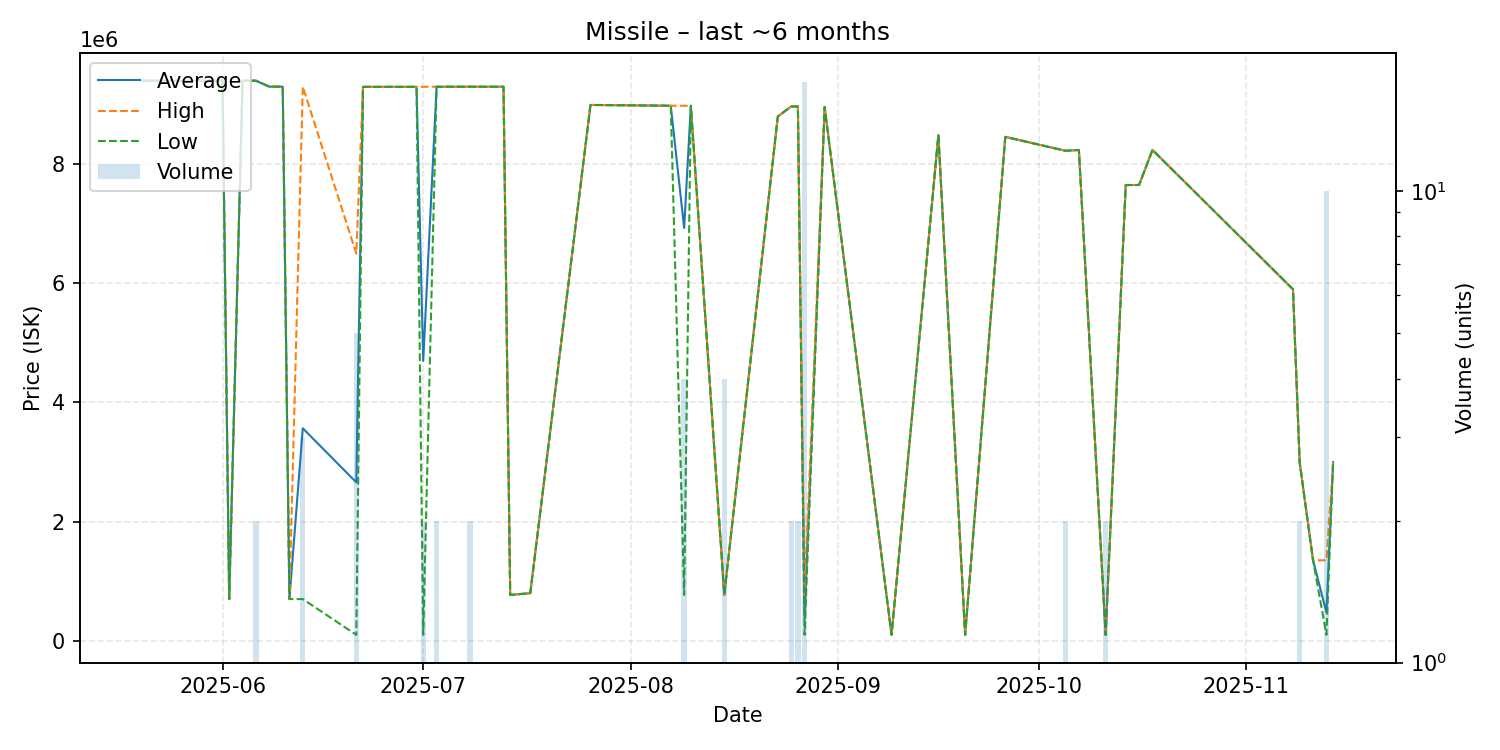

Source data for this figure (header and first rows):
date, average, highest, lowest, order_count, volume
2025-05-20, 9400000, 9400000, 9400000, 1, 1
2025-05-27, 9398000, 9398000, 9398000, 1, 1
2025-06-01, 9400000, 9400000, 9400000, 1, 1
2025-06-02, 701000, 701000, 701000, 1, 1
2025-06-04, 9400000, 9400000, 9400000, 1, 1
2025-06-05, 9400000, 9400000, 9400000, 1, 1
2025-06-06, 9400000, 9400000, 9400000, 2, 2
2025-06-08, 9300000, 9300000, 9300000, 1, 1
2025-06-09, 9300000, 9300000, 9300000, 1, 1
2025-06-10, 9300000, 9300000, 9300000, 1, 1
2025-06-11, 700900, 700900, 700900, 1, 1
2025-06-13, 3567000, 9300000, 700500, 3, 3
2025-06-21, 2659060, 6497500, 100100, 3, 5
2025-06-22, 9297000, 9297000, 9297000, 1, 1
2025-06-30, 9297000, 9297000, 9297000, 1, 1
2025-07-01, 4699250, 9298000, 100500, 2, 2
2025-07-03, 9298500, 9299000, 9298000, 2, 2
2025-07-07, 9299000, 9299000, 9299000, 1, 1
2025-07-08, 9299000, 9299000, 9299000, 2, 2
2025-07-12, 9299000, 9299000, 9299000, 1, 1
2025-07-13, 9299000, 9299000, 9299000, 1, 1
2025-07-14, 770000, 770000, 770000, 1, 1
2025-07-17, 800000, 800000, 800000, 1, 1
2025-07-26, 8993000, 8993000, 8993000, 1, 1
2025-08-07, 8980000, 8980000, 8980000, 1, 1
2025-08-09, 6927950, 8980000, 770800, 4, 4
2025-08-10, 8979000, 8979000, 8979000, 1, 1
2025-08-15, 770775, 770800, 770700, 2, 4
2025-08-23, 8800000, 8800000, 8800000, 1, 1
2025-08-25, 8967000, 8967000, 8967000, 2, 2
2025-08-26, 8967500, 8968000, 8967000, 2, 2
2025-08-27, 376271, 770700, 100200, 4, 17
2025-08-30, 8959000, 8959000, 8959000, 1, 1
2025-09-09, 100200, 100200, 100200, 1, 1
2025-09-16, 8489000, 8489000, 8489000, 1, 1
2025-09-20, 100300, 100300, 100300, 1, 1
2025-09-26, 8458000, 8458000, 8458000, 1, 1
2025-10-05, 8223500, 8224000, 8223000, 2, 2
2025-10-07, 8238000, 8238000, 8238000, 1, 1
2025-10-11, 100250, 100300, 100200, 2, 2
2025-10-14, 7649000, 7649000, 7649000, 1, 1
2025-10-16, 7650000, 7650000, 7650000, 1, 1
2025-10-18, 8238000, 8238000, 8238000, 1, 1
2025-11-08, 5900000, 5900000, 5900000, 1, 1
2025-11-09, 2995000, 3000000, 2990000, 2, 2
2025-11-11, 1352000, 1352000, 1352000, 1, 1
2025-11-13, 476480, 1352000, 101400, 3, 10
2025-11-14, 3000000, 3000000, 3000000, 1, 1
